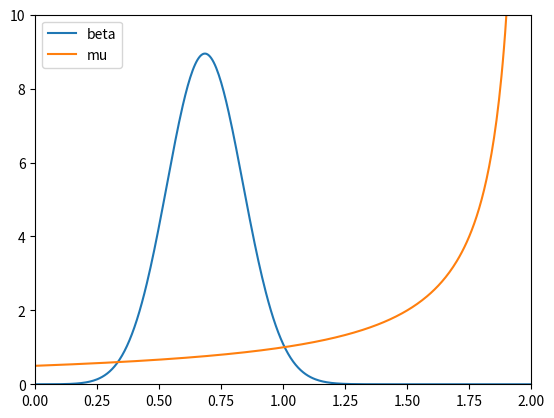

Reproduce this figure in Python. (Note: this script raises an exception after producing the figure.)
import matplotlib.pyplot as plt
import numpy as np
import math
from scipy import sparse 

#Paramètres du modèle

a_max = 2
T_max = 2*a_max
N_a = 120
N_t = 50
Dt = T_max/N_t
Da = a_max/N_a
CFL = Dt/Da

def beta(a):
    return 10*a*(a_max - a)*math.exp(-20*(a-(a_max/3))**2)

def mu(a):
    return 1/(a_max-a)

def zeta(a):
    return math.exp(-30*(a-(a_max/4))**2)

def draw_beta_mu():
    
    resolution = 0.005
    
    x = [i*resolution for i in range(int(a_max/resolution))]
    y = [beta(a) for a in x]   
    y2 = [mu(a) for a in x]
    plt.axis([0, a_max, 0, 10])
    plt.plot(x,y, label='beta')
    plt.plot(x,y2, label = 'mu')
    plt.legend()
    plt.show()
    
    return


def question2():
    #On implémente le schéma implicite décentré amont proposé
    #On commence par définir la matrice B telle que B P_(n+1) = P_n
    Bmaindiag = [1+CFL+Dt*mu(Da*i) for i in range(N_a)]
    Bsubdiag = [-CFL for i in range(1,N_a)]
    Bdiagonals = [Bmaindiag,Bsubdiag]
    B=sparse.diags(Bdiagonals, [0, -1],format='csc')
    #On trouve l'inverse de B
    B_I = sparse.linalg.inv(B)
    #On implémente le schéma
    #On donne une valeur initiale pour P
    ai = [i*a_max/N_a for i in range(N_a)]
    P0=np.transpose(np.mat([zeta(i) for i in ai]))
    #On garde en mémoire toutes les valeurs de P 
    P=list()
    P.append(P0)
    for i in range(N_t):
        P.append(B_I*P[-1])
    #On affiche P à différents temps
    x=[i*a_max/N_a for i in range(N_a)]
    y0 = P[0]
    y1 = P[5]
    y2 = P[10]
    y3 = P[15]
    y4 = P[20]
    plt.axis([0, a_max, 0, 1.2])
    plt.plot(x,y0, label='initial')
    plt.plot(x,y1, label='après 5dt')
    plt.plot(x,y2, label='après 10dt')
    plt.plot(x,y3, label='après 15dt')
    plt.plot(x,y4, label='après 20dt')
    plt.legend()
    plt.show()
    return


draw_beta_mu()
question2()
